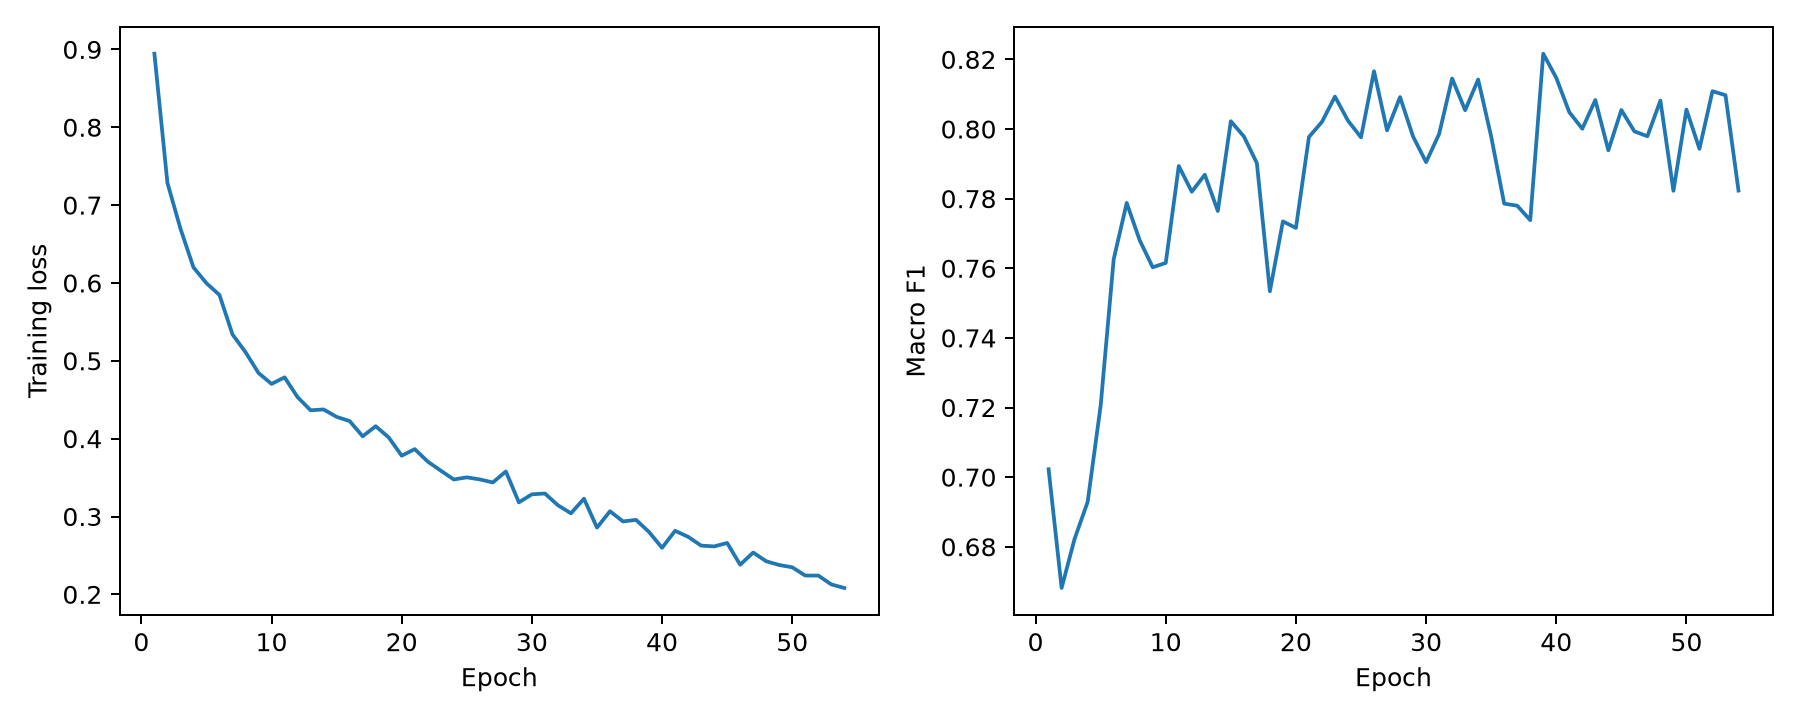

The table this chart was drawn from, first rows:
epoch, train_loss, val_primary, val_accuracy, val_balanced_accuracy, val_macro_precision, val_macro_recall, val_macro_f1, val_macro_roc_auc_ovr
1, 0.8945, 0.7023, 0.7033, 0.7033, 0.7118, 0.7033, 0.7023, 0.9296
2, 0.7286, 0.6682, 0.6962, 0.6962, 0.7257, 0.6962, 0.6682, 0.9374
3, 0.6698, 0.6823, 0.7087, 0.7087, 0.7333, 0.7087, 0.6823, 0.9396
4, 0.62, 0.6929, 0.7141, 0.7141, 0.7705, 0.7141, 0.6929, 0.947
5, 0.5997, 0.7206, 0.7304, 0.7304, 0.768, 0.7304, 0.7206, 0.9479
6, 0.5846, 0.7626, 0.7658, 0.7658, 0.7676, 0.7658, 0.7626, 0.9556
7, 0.5338, 0.7788, 0.7804, 0.7804, 0.7851, 0.7804, 0.7788, 0.9577
8, 0.5111, 0.768, 0.7723, 0.7723, 0.7694, 0.7723, 0.768, 0.9554
9, 0.4844, 0.7603, 0.7712, 0.7712, 0.7849, 0.7712, 0.7603, 0.9577
10, 0.4703, 0.7615, 0.7734, 0.7734, 0.8016, 0.7734, 0.7615, 0.9595
11, 0.4787, 0.7894, 0.7902, 0.7902, 0.7919, 0.7902, 0.7894, 0.9612
12, 0.4533, 0.782, 0.7875, 0.7875, 0.7935, 0.7875, 0.782, 0.9588
13, 0.4364, 0.7869, 0.7826, 0.7826, 0.7979, 0.7826, 0.7869, 0.9602
14, 0.4375, 0.7765, 0.787, 0.787, 0.8128, 0.787, 0.7765, 0.9644
15, 0.428, 0.8022, 0.8033, 0.8033, 0.8029, 0.8033, 0.8022, 0.964
16, 0.4226, 0.7979, 0.8011, 0.8011, 0.798, 0.8011, 0.7979, 0.9623
17, 0.403, 0.7902, 0.7897, 0.7897, 0.8039, 0.7897, 0.7902, 0.9622
18, 0.416, 0.7534, 0.7717, 0.7717, 0.8037, 0.7717, 0.7534, 0.9606
19, 0.4016, 0.7735, 0.7864, 0.7864, 0.8127, 0.7864, 0.7735, 0.9646
20, 0.3781, 0.7716, 0.7685, 0.7685, 0.7885, 0.7685, 0.7716, 0.954
21, 0.3866, 0.7977, 0.7962, 0.7962, 0.8045, 0.7962, 0.7977, 0.9596
22, 0.3705, 0.8021, 0.8027, 0.8027, 0.8102, 0.8027, 0.8021, 0.9633
23, 0.3589, 0.8093, 0.8092, 0.8092, 0.8131, 0.8092, 0.8093, 0.9641
24, 0.3476, 0.8024, 0.8054, 0.8054, 0.8135, 0.8054, 0.8024, 0.9634
25, 0.3503, 0.7976, 0.8011, 0.8011, 0.8146, 0.8011, 0.7976, 0.9643
26, 0.3476, 0.8166, 0.8185, 0.8185, 0.8246, 0.8185, 0.8166, 0.9672
27, 0.3437, 0.7996, 0.8022, 0.8022, 0.8102, 0.8022, 0.7996, 0.9661
28, 0.3578, 0.8092, 0.8114, 0.8114, 0.8108, 0.8114, 0.8092, 0.9628
29, 0.3182, 0.7978, 0.7962, 0.7962, 0.8036, 0.7962, 0.7978, 0.9605
30, 0.3285, 0.7905, 0.7924, 0.7924, 0.8008, 0.7924, 0.7905, 0.961
31, 0.3295, 0.7986, 0.8022, 0.8022, 0.8195, 0.8022, 0.7986, 0.9652
32, 0.3144, 0.8145, 0.8152, 0.8152, 0.8141, 0.8152, 0.8145, 0.9646
33, 0.3041, 0.8054, 0.806, 0.806, 0.8057, 0.806, 0.8054, 0.9619
34, 0.3229, 0.8142, 0.8163, 0.8163, 0.8171, 0.8163, 0.8142, 0.9655
35, 0.2857, 0.7978, 0.8011, 0.8011, 0.8001, 0.8011, 0.7978, 0.9623
36, 0.3068, 0.7786, 0.7832, 0.7832, 0.8084, 0.7832, 0.7786, 0.9603
37, 0.2937, 0.778, 0.7891, 0.7891, 0.8103, 0.7891, 0.778, 0.9657
38, 0.2957, 0.7738, 0.7832, 0.7832, 0.7967, 0.7832, 0.7738, 0.9611
39, 0.2801, 0.8216, 0.8234, 0.8234, 0.8282, 0.8234, 0.8216, 0.9693
40, 0.2598, 0.8147, 0.8158, 0.8158, 0.8159, 0.8158, 0.8147, 0.965
41, 0.2816, 0.8049, 0.8065, 0.8065, 0.8048, 0.8065, 0.8049, 0.9624
42, 0.2739, 0.8001, 0.8038, 0.8038, 0.8072, 0.8038, 0.8001, 0.9651
43, 0.2626, 0.8083, 0.8098, 0.8098, 0.8125, 0.8098, 0.8083, 0.9641
44, 0.2616, 0.7939, 0.7957, 0.7957, 0.7992, 0.7957, 0.7939, 0.9618
45, 0.266, 0.8055, 0.806, 0.806, 0.8077, 0.806, 0.8055, 0.9629
46, 0.238, 0.7993, 0.8, 0.8, 0.8005, 0.8, 0.7993, 0.9612
47, 0.2537, 0.7979, 0.8, 0.8, 0.7996, 0.8, 0.7979, 0.9646
48, 0.2425, 0.8082, 0.8076, 0.8076, 0.8112, 0.8076, 0.8082, 0.9621
49, 0.2377, 0.7823, 0.7913, 0.7913, 0.8015, 0.7913, 0.7823, 0.9619
50, 0.2347, 0.8056, 0.8065, 0.8065, 0.8075, 0.8065, 0.8056, 0.963
51, 0.2242, 0.7943, 0.7984, 0.7984, 0.8033, 0.7984, 0.7943, 0.9613
52, 0.2241, 0.8109, 0.8125, 0.8125, 0.8138, 0.8125, 0.8109, 0.9636
53, 0.2128, 0.8097, 0.8098, 0.8098, 0.8121, 0.8098, 0.8097, 0.9636
54, 0.2082, 0.7823, 0.7799, 0.7799, 0.793, 0.7799, 0.7823, 0.9534
